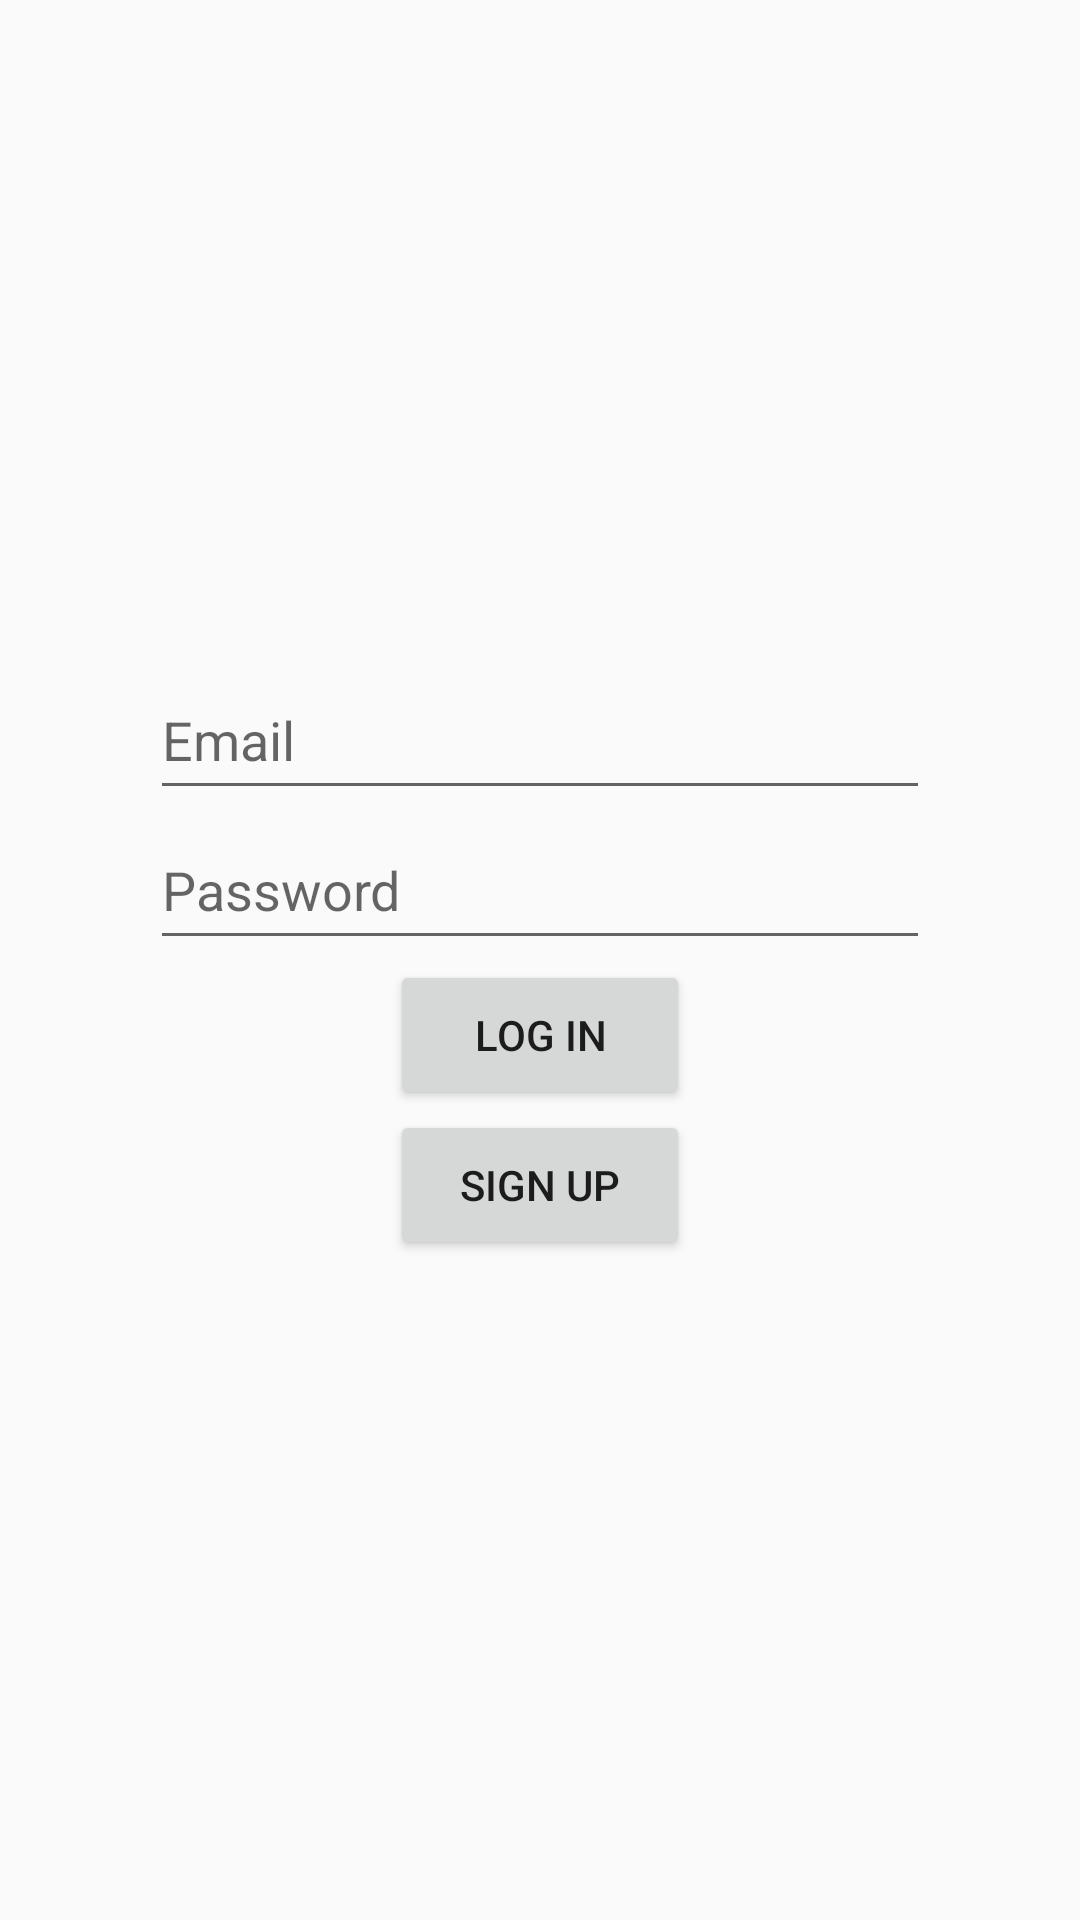

Write the Android layout XML for this screen, with the resource values it uses.
<!-- AndroidManifest.xml: application theme Theme.SkovenOmKap -->
<!-- res/layout/activity_login.xml -->
<?xml version="1.0" encoding="utf-8"?>
<LinearLayout xmlns:android="http://schemas.android.com/apk/res/android"
    android:layout_width="match_parent"
    android:layout_height="match_parent"
    android:gravity="center"
    android:orientation="vertical"
    android:padding="50dp">

    <EditText
        android:id="@+id/editEmail"
        android:layout_width="match_parent"
        android:layout_height="50dp"
        android:autofillHints="username"
        android:hint="Email"
        android:inputType="text|textEmailAddress" />

    <EditText
        android:id="@+id/editPassword"
        android:layout_width="match_parent"
        android:layout_height="50dp"
        android:autofillHints="password"
        android:hint="Password"
        android:inputType="textPassword" />

    <Button
        android:id="@+id/buttonLogin"
        android:layout_width="100dp"
        android:layout_height="50dp"
        android:text="Log In" />

    <Button
        android:id="@+id/buttonSignup"
        android:layout_width="100dp"
        android:layout_height="50dp"
        android:text="Sign Up" />

</LinearLayout>
<!-- resources referenced by this layout -->
<resources>
  <style name="Theme.SkovenOmKap" parent="Theme.AppCompat.Light.DarkActionBar">
          
          <item name="colorPrimary">@color/green</item>
          <item name="colorPrimaryVariant">@color/light_green</item>
          <item name="colorOnPrimary">@color/white</item>
          
          <item name="colorSecondary">@color/teal_200</item>
          <item name="colorSecondaryVariant">@color/teal_700</item>
          <item name="colorOnSecondary">@color/black</item>
          
          <item name="android:statusBarColor">?attr/colorPrimaryVariant</item>
          
      </style>
  <color name="green">#FF11AA00</color>
  <color name="light_green">#58FF72</color>
  <color name="white">#FFFFFFFF</color>
  <color name="teal_200">#FF03DAC5</color>
  <color name="teal_700">#FF018786</color>
  <color name="black">#FF000000</color>
</resources>
